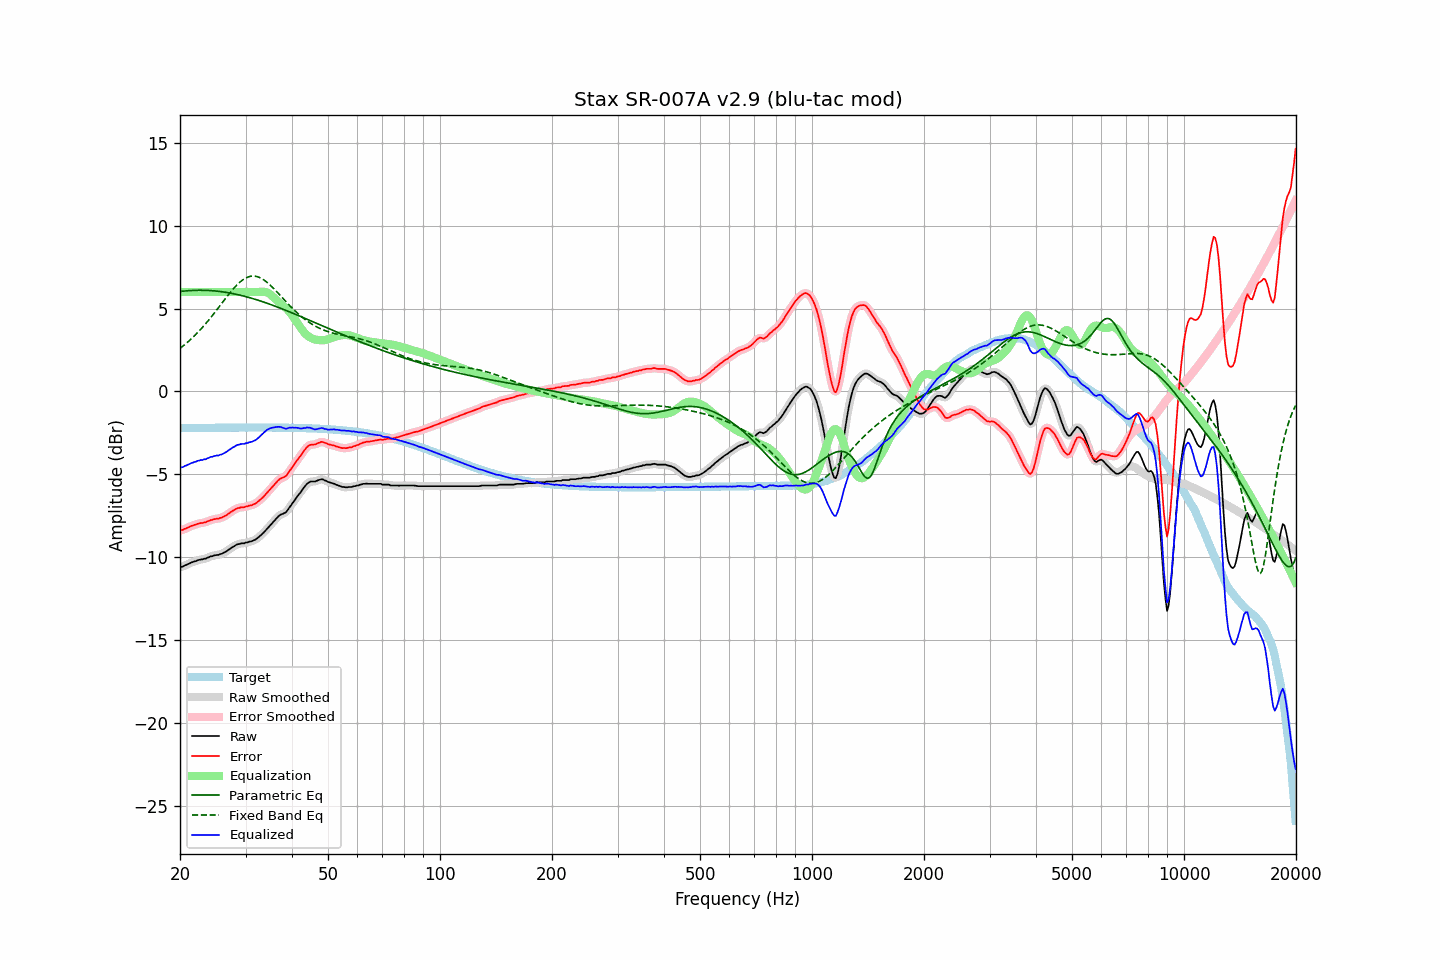

Values plotted in this chart, from the file beside it:
frequency, raw, error, smoothed, error_smoothed, equalization, parametric_eq, fixed_band_eq, equalized_raw, equalized_smoothed, target
20.00, -10.59, -8.38, -10.60, -8.39, 6.00, 6.03, 2.60, -4.59, -4.60, -2.21
20.20, -10.58, -8.37, -10.57, -8.36, 6.00, 6.04, 2.68, -4.58, -4.57, -2.21
20.40, -10.55, -8.34, -10.54, -8.33, 6.00, 6.05, 2.75, -4.55, -4.54, -2.21
20.61, -10.49, -8.29, -10.51, -8.30, 6.00, 6.06, 2.83, -4.49, -4.51, -2.21
20.81, -10.46, -8.26, -10.46, -8.25, 6.00, 6.07, 2.91, -4.46, -4.46, -2.21
21.02, -10.41, -8.21, -10.41, -8.21, 6.00, 6.08, 3.00, -4.41, -4.41, -2.21
21.23, -10.37, -8.17, -10.37, -8.17, 6.00, 6.09, 3.09, -4.37, -4.37, -2.21
21.44, -10.32, -8.12, -10.33, -8.12, 6.00, 6.09, 3.17, -4.32, -4.33, -2.20
21.66, -10.29, -8.09, -10.29, -8.09, 6.00, 6.10, 3.27, -4.29, -4.29, -2.20
21.87, -10.25, -8.05, -10.26, -8.05, 6.00, 6.10, 3.36, -4.25, -4.26, -2.20
22.09, -10.23, -8.03, -10.22, -8.02, 6.00, 6.11, 3.46, -4.23, -4.22, -2.20
22.31, -10.18, -7.98, -10.19, -7.99, 6.00, 6.11, 3.56, -4.18, -4.19, -2.20
22.54, -10.16, -7.96, -10.16, -7.97, 6.00, 6.11, 3.66, -4.16, -4.16, -2.20
22.76, -10.13, -7.94, -10.14, -7.94, 6.00, 6.11, 3.77, -4.13, -4.14, -2.20
22.99, -10.13, -7.94, -10.13, -7.93, 6.00, 6.11, 3.87, -4.13, -4.13, -2.20
23.22, -10.09, -7.90, -10.10, -7.91, 6.00, 6.11, 3.98, -4.09, -4.10, -2.20
23.45, -10.09, -7.90, -10.08, -7.88, 6.00, 6.10, 4.09, -4.09, -4.08, -2.19
23.69, -10.03, -7.84, -10.04, -7.84, 6.00, 6.10, 4.21, -4.03, -4.04, -2.19
23.92, -10.00, -7.81, -10.00, -7.81, 6.00, 6.09, 4.33, -4.00, -4.00, -2.19
24.16, -9.95, -7.76, -9.96, -7.77, 6.00, 6.09, 4.45, -3.95, -3.96, -2.19
24.40, -9.94, -7.75, -9.93, -7.74, 6.00, 6.08, 4.57, -3.94, -3.93, -2.19
24.65, -9.90, -7.71, -9.91, -7.72, 6.00, 6.07, 4.69, -3.90, -3.91, -2.19
24.89, -9.88, -7.69, -9.89, -7.70, 6.00, 6.06, 4.81, -3.88, -3.89, -2.19
25.14, -9.86, -7.68, -9.87, -7.68, 6.00, 6.05, 4.94, -3.86, -3.87, -2.19
25.39, -9.86, -7.68, -9.85, -7.66, 6.00, 6.04, 5.07, -3.86, -3.85, -2.19
25.65, -9.81, -7.63, -9.82, -7.64, 6.00, 6.03, 5.19, -3.81, -3.82, -2.19
25.91, -9.79, -7.61, -9.79, -7.60, 6.00, 6.02, 5.32, -3.79, -3.79, -2.19
26.16, -9.74, -7.56, -9.75, -7.56, 6.00, 6.01, 5.45, -3.74, -3.75, -2.18
26.43, -9.69, -7.51, -9.70, -7.51, 6.00, 5.99, 5.57, -3.69, -3.70, -2.18
26.69, -9.64, -7.46, -9.64, -7.45, 6.00, 5.98, 5.70, -3.64, -3.64, -2.18
26.96, -9.56, -7.38, -9.57, -7.39, 6.00, 5.96, 5.82, -3.56, -3.57, -2.18
27.23, -9.50, -7.32, -9.50, -7.32, 6.00, 5.94, 5.94, -3.50, -3.50, -2.18
27.50, -9.43, -7.25, -9.44, -7.26, 6.00, 5.92, 6.06, -3.43, -3.44, -2.18
27.77, -9.37, -7.19, -9.37, -7.19, 6.00, 5.91, 6.18, -3.37, -3.37, -2.18
28.05, -9.32, -7.14, -9.31, -7.13, 6.00, 5.89, 6.28, -3.32, -3.31, -2.18
28.33, -9.25, -7.07, -9.26, -7.08, 6.00, 5.86, 6.39, -3.25, -3.26, -2.18
28.62, -9.21, -7.04, -9.22, -7.04, 6.00, 5.84, 6.49, -3.21, -3.22, -2.18
28.90, -9.20, -7.03, -9.19, -7.01, 6.00, 5.82, 6.58, -3.20, -3.19, -2.18
29.19, -9.16, -6.99, -9.18, -7.00, 6.00, 5.80, 6.66, -3.16, -3.18, -2.18
29.48, -9.16, -6.99, -9.16, -6.98, 6.00, 5.77, 6.73, -3.16, -3.16, -2.18
29.78, -9.16, -6.99, -9.15, -6.97, 6.00, 5.75, 6.80, -3.16, -3.15, -2.18
30.08, -9.11, -6.94, -9.13, -6.95, 6.00, 5.72, 6.85, -3.11, -3.13, -2.18
30.38, -9.11, -6.94, -9.10, -6.93, 6.00, 5.70, 6.90, -3.11, -3.10, -2.18
30.68, -9.06, -6.89, -9.08, -6.90, 6.00, 5.67, 6.93, -3.06, -3.08, -2.18
30.99, -9.05, -6.88, -9.05, -6.87, 6.00, 5.64, 6.95, -3.05, -3.05, -2.18
31.30, -9.02, -6.85, -9.02, -6.84, 6.00, 5.61, 6.96, -3.02, -3.02, -2.18
31.61, -8.97, -6.80, -8.98, -6.81, 6.00, 5.58, 6.96, -2.97, -2.98, -2.18
31.93, -8.93, -6.76, -8.93, -6.75, 6.00, 5.55, 6.95, -2.93, -2.93, -2.18
32.24, -8.86, -6.69, -8.86, -6.69, 6.00, 5.52, 6.93, -2.86, -2.86, -2.18
32.57, -8.78, -6.61, -8.79, -6.61, 6.01, 5.49, 6.90, -2.78, -2.78, -2.18
32.89, -8.70, -6.53, -8.70, -6.53, 6.01, 5.46, 6.85, -2.69, -2.69, -2.18
33.22, -8.61, -6.44, -8.61, -6.44, 6.02, 5.43, 6.80, -2.59, -2.59, -2.18
33.55, -8.52, -6.35, -8.52, -6.34, 6.02, 5.40, 6.74, -2.50, -2.50, -2.18
33.89, -8.41, -6.24, -8.41, -6.24, 6.01, 5.36, 6.67, -2.41, -2.41, -2.18
34.23, -8.30, -6.13, -8.31, -6.13, 5.98, 5.33, 6.60, -2.33, -2.33, -2.18
34.57, -8.20, -6.03, -8.20, -6.02, 5.93, 5.30, 6.52, -2.27, -2.27, -2.18
34.92, -8.09, -5.92, -8.09, -5.92, 5.87, 5.26, 6.43, -2.23, -2.23, -2.18
35.27, -7.99, -5.81, -7.99, -5.81, 5.79, 5.23, 6.34, -2.20, -2.20, -2.18
35.62, -7.87, -5.70, -7.87, -5.69, 5.70, 5.19, 6.24, -2.18, -2.17, -2.18
35.97, -7.76, -5.58, -7.76, -5.58, 5.60, 5.15, 6.14, -2.16, -2.16, -2.18
... 635 more rows
